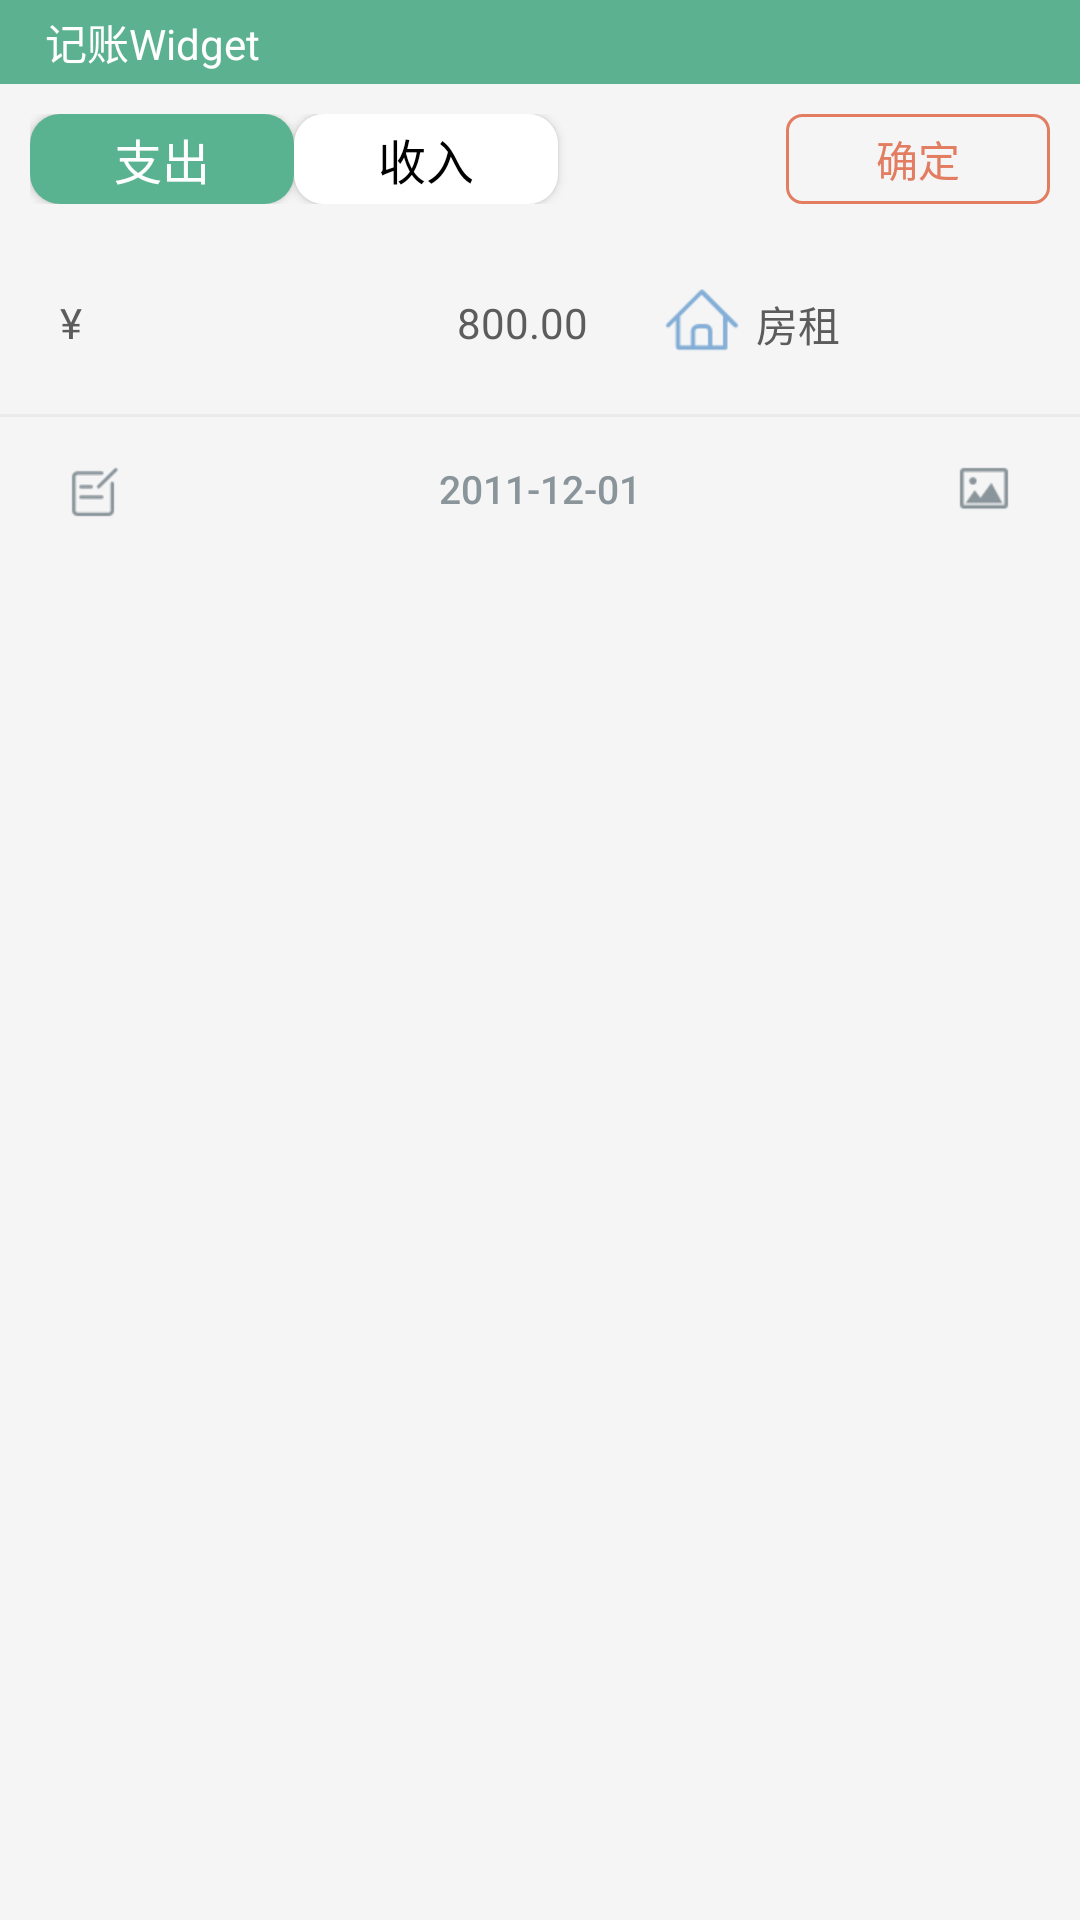

Reconstruct the res/layout file that produces this screen, plus the resources it refers to.
<!-- AndroidManifest.xml: application theme AppTheme -->
<!-- res/layout/layout_widget.xml -->
<?xml version="1.0" encoding="utf-8"?>
<LinearLayout xmlns:android="http://schemas.android.com/apk/res/android"
    android:layout_width="match_parent"
    android:layout_height="match_parent"
    android:background="@color/light_light_light_gray"
    android:orientation="vertical"
    >

    <LinearLayout
        android:layout_width="match_parent"
        android:layout_height="28dp"
        android:orientation="horizontal"
        android:background="@color/colorPrimary" >

        <TextView
            android:layout_width="wrap_content"
            android:layout_height="wrap_content"
            android:text="记账Widget"
            android:layout_gravity="center_vertical"
            android:textColor="@color/white"
            android:layout_marginLeft="15dp"
            android:layout_marginStart="15dp"/>
    </LinearLayout>

    <RelativeLayout
        android:layout_width="match_parent"
        android:layout_height="30dp"
        android:layout_margin="10dp"
        android:background="@color/light_light_light_gray">
        <Button
            android:id="@+id/widget_outcome"
            android:layout_width="wrap_content"
            android:layout_height="wrap_content"
            android:background="@drawable/feedback_button_pressed"
            android:text="支出"
            android:textSize="16sp"
            android:textColor="@color/white"/>

        <Button
            android:id="@+id/widget_income"
            android:layout_width="wrap_content"
            android:layout_height="wrap_content"
            android:background="@drawable/feedback_button_not_pressed"
            android:text="收入"
            android:textSize="16sp"
            android:textColor="@color/black"
            android:layout_toRightOf="@id/widget_outcome"/>

        <Button
            android:id="@+id/widget_ok"
            android:text="确定"
            android:textColor="@color/text_red"
            android:layout_width="wrap_content"
            android:layout_height="wrap_content"
            android:layout_alignParentRight="true"
            android:background="@drawable/frame_of_button"/>
    </RelativeLayout>

    <LinearLayout
        android:layout_width="match_parent"
        android:layout_height="wrap_content"
        android:orientation="horizontal"
        android:background="@color/light_light_light_gray">
        <RelativeLayout

            android:layout_width="0dp"
            android:layout_weight="6"
            android:layout_height="@dimen/settings_item_height"
            android:background="@drawable/textview_background"
            android:padding="20dp">
            <TextView
                android:layout_width="wrap_content"
                android:layout_height="wrap_content"
                android:textColor="#5c5c5c"
                android:text="¥"
                android:layout_alignParentLeft="true"/>
            <TextView
                android:text="800.00"
                android:textColor="#5c5c5c"
                android:layout_width="wrap_content"
                android:layout_height="wrap_content"
                android:layout_alignParentRight="true"/>
        </RelativeLayout>

        <LinearLayout
            android:layout_width="0dp"
            android:layout_weight="4"
            android:layout_height="@dimen/settings_item_height"
            android:orientation="horizontal">
            <ImageView
                android:background="@drawable/button_house"
                android:layout_width="wrap_content"
                android:layout_height="wrap_content"
                android:layout_gravity="center"/>
            <TextView
                android:text="房租"
                android:textColor="#5c5c5c"
                android:layout_width="wrap_content"
                android:layout_height="wrap_content"
                android:layout_gravity="center"/>
        </LinearLayout>
    </LinearLayout>


    <LinearLayout
        android:layout_width="match_parent"
        android:layout_height="50dp"
        android:background="@color/light_light_light_gray">
        <include
            android:id="@+id/time_picker"
            layout="@layout/time_picker_bar"
            android:layout_width="match_parent"
            android:layout_height="wrap_content"
            />
    </LinearLayout>


</LinearLayout>
<!-- res/layout/time_picker_bar.xml (included above) -->
<?xml version="1.0" encoding="utf-8"?>
<RelativeLayout xmlns:android="http://schemas.android.com/apk/res/android"
              android:layout_width="match_parent"
              android:layout_height="@dimen/time_picker_bar_height">
    <LinearLayout android:layout_width="match_parent"
                  android:layout_height="1dp"
                  android:background="#E9EAEC"
                  android:orientation="horizontal"/>
    <Button
        android:id="@+id/account_edit_detail"
        android:layout_width="30dp"
        android:background="@drawable/account_edit_detail_button"
        android:layout_height="30dp"
        style="?android:attr/borderlessButtonStyle"
        android:layout_alignParentLeft="true"
        android:layout_alignParentStart="true"
        android:layout_marginLeft="16dp"
        android:layout_marginStart="16dp"
        android:layout_centerVertical="true"/>

    <Button
        android:id="@+id/time_picker"
        android:layout_width="wrap_content"
        android:layout_height="match_parent"
        android:text="2011-12-01"
        android:textSize="13sp"
        android:textColor="@color/account_type_button_text"
        style="?android:attr/borderlessButtonStyle"
        android:layout_centerInParent="true"/>
    <Button
        android:layout_width="30dp"
        android:layout_height="30dp"
        android:background="@drawable/account_edit_photo_button"
        style="?android:attr/borderlessButtonStyle"
        android:layout_alignParentRight="true"
        android:layout_alignParentEnd="true"
        android:layout_marginRight="16dp"
        android:layout_marginEnd="16dp"
        android:layout_centerVertical="true"/>
    <LinearLayout android:layout_width="match_parent"
                  android:layout_height="1dp"
                  android:background="#E9EAEC"
                  android:orientation="horizontal"/>

</RelativeLayout>
<!-- resources referenced by this layout -->
<resources>
  <color name="account_type_button_text">#8A959B</color>
  <color name="colorPrimary">#5CB190</color>
  <color name="light_light_light_gray">#F5F5F5</color>
  <color name="text_red">#E27D61</color>
  <dimen name="settings_item_height">60dp</dimen>
  <dimen name="time_picker_bar_height">36dp</dimen>
  <!-- drawable account_edit_detail_button (drawable-v21) -->
  <?xml version="1.0" encoding="utf-8"?>
  <selector xmlns:android="http://schemas.android.com/apk/res/android">
      <item android:state_focused="true" android:drawable="@mipmap/edit_pressed"/>
      <item android:state_pressed="true" android:drawable="@mipmap/edit_pressed"/>
      <item android:drawable="@mipmap/edit"/>
  </selector>
  <!-- drawable account_edit_photo_button (drawable-v21) -->
  <?xml version="1.0" encoding="utf-8"?>
  <selector xmlns:android="http://schemas.android.com/apk/res/android">
      <item android:state_focused="true" android:drawable="@mipmap/photo"/>
      <item android:state_pressed="true" android:drawable="@mipmap/photo"/>
      <item android:drawable="@mipmap/photo"/>
  </selector>
  <!-- drawable button_house (drawable-v21) -->
  <?xml version="1.0" encoding="utf-8"?>
  <selector xmlns:android="http://schemas.android.com/apk/res/android">
      <item android:state_focused="true" android:drawable="@mipmap/house_pressed"/>
      <item android:state_pressed="true" android:drawable="@mipmap/house_pressed"/>
      <item android:state_enabled="false" android:drawable="@mipmap/house_pressed"/>
      <item android:drawable="@mipmap/house"/>
  </selector>
  <!-- drawable feedback_button_not_pressed (drawable) -->
  <?xml version="1.0" encoding="utf-8"?>
  <shape
      xmlns:android="http://schemas.android.com/apk/res/android"
      android:shape="rectangle">
      <size android:width="@dimen/feedback_button_width"
          android:height="@dimen/feedback_button_height"/>
      <corners
          android:radius="10dp"/>
      <solid
          android:color="@color/white"/>
  
  </shape>
  <!-- drawable feedback_button_pressed (drawable) -->
  <?xml version="1.0" encoding="utf-8"?>
  <shape
      xmlns:android="http://schemas.android.com/apk/res/android"
      android:shape="rectangle">
      <size android:width="@dimen/feedback_button_width"
          android:height="@dimen/feedback_button_height"/>
      <corners
          android:radius="10dp"/>
      <solid
          android:color="@color/toolbar_green"/>
  
  </shape>
  <!-- drawable textview_background (drawable) -->
  <?xml version="1.0" encoding="utf-8"?>
  <shape
      xmlns:android="http://schemas.android.com/apk/res/android"
      android:shape="rectangle">
      <size android:width="@dimen/feedback_button_width"
          android:height="@dimen/feedback_button_height"/>
      <corners
          android:radius="10dp"/>
      <shape>
          <solid android:color="@color/black" />
      </shape>
  
  </shape>
  <style name="AppTheme" parent="Theme.AppCompat.Light.NoActionBar">
          
          <item name="colorPrimary">@color/colorPrimary</item>
          <item name="colorPrimaryDark">@color/colorPrimaryDark</item>
          <item name="colorAccent">@color/colorAccent</item>
      </style>
  <dimen name="feedback_button_width">60dp</dimen>
  <dimen name="feedback_button_height">20dp</dimen>
  <color name="toolbar_green">#59B390</color>
  <color name="colorPrimaryDark">#529E81</color>
  <color name="colorAccent">#FF4081</color>
  <!-- not gathered from this repository: default colours our renderer supplied (Android Studio template values) -->
  <color name="black">#FF000000</color>
  <color name="white">#FFFFFFFF</color>
</resources>
